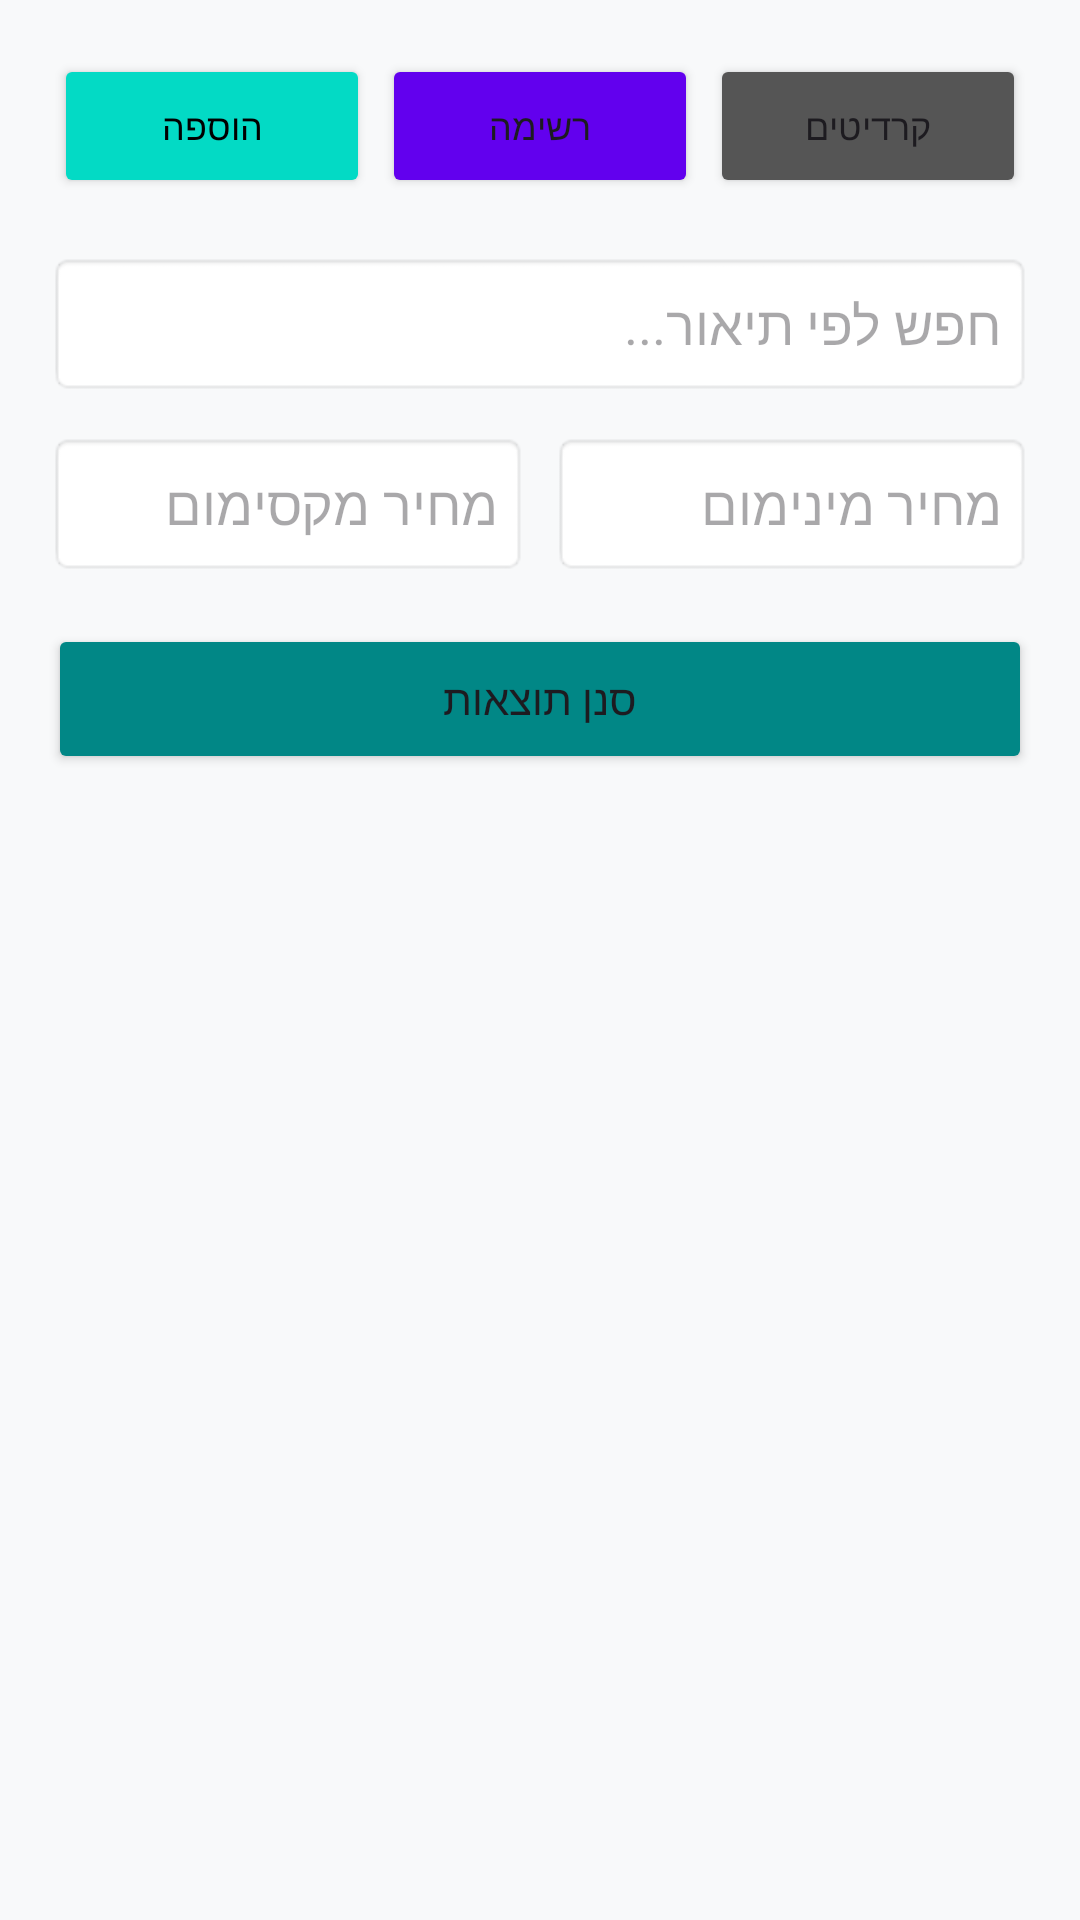

Layout XML and referenced resources for this Android screen:
<!-- AndroidManifest.xml: application theme Theme.Task23ya -->
<!-- res/layout/fragment_third.xml -->
<?xml version="1.0" encoding="utf-8"?>
<LinearLayout xmlns:android="http://schemas.android.com/apk/res/android"
    android:layout_width="match_parent"
    android:layout_height="match_parent"
    android:orientation="vertical"
    android:padding="16dp"
    android:background="#F8F9FA">

    <LinearLayout
        android:layout_width="match_parent"
        android:layout_height="wrap_content"
        android:orientation="horizontal"
        android:weightSum="3"
        android:layout_marginBottom="16dp">

        <Button
            android:id="@+id/btn_to_first"
            android:layout_width="0dp"
            android:layout_height="wrap_content"
            android:layout_weight="1"
            android:text="הוספה"
            android:textSize="12sp"
            android:layout_margin="2dp"
            android:backgroundTint="#03DAC5"
            android:textColor="#000000"/>

        <Button
            android:id="@+id/btn_to_second"
            android:layout_width="0dp"
            android:layout_height="wrap_content"
            android:layout_weight="1"
            android:text="רשימה"
            android:textSize="12sp"
            android:layout_margin="2dp"
            android:backgroundTint="#6200EE"/>

        <Button
            android:id="@+id/btn_to_fourth"
            android:layout_width="0dp"
            android:layout_height="wrap_content"
            android:layout_weight="1"
            android:text="קרדיטים"
            android:textSize="12sp"
            android:layout_margin="2dp"
            android:backgroundTint="#555555"/>
    </LinearLayout>

    <EditText
        android:id="@+id/et_search_desc"
        android:layout_width="match_parent"
        android:layout_height="48dp"
        android:hint="חפש לפי תיאור..."
        android:background="@android:drawable/editbox_background"
        android:layout_marginBottom="12dp" />

    <LinearLayout
        android:layout_width="match_parent"
        android:layout_height="wrap_content"
        android:orientation="horizontal"
        android:weightSum="2"
        android:layout_marginBottom="16dp">
        <EditText
            android:id="@+id/et_max_price"
            android:layout_width="0dp"
            android:layout_height="48dp"
            android:layout_weight="1"
            android:hint="מחיר מקסימום"
            android:background="@android:drawable/editbox_background"
            android:layout_marginRight="4dp"/>
        <EditText
            android:id="@+id/et_min_price"
            android:layout_width="0dp"
            android:layout_height="48dp"
            android:layout_weight="1"
            android:hint="מחיר מינימום"
            android:background="@android:drawable/editbox_background"
            android:layout_marginLeft="4dp"/>
    </LinearLayout>

    <Button
        android:id="@+id/btn_filter"
        android:layout_width="match_parent"
        android:layout_height="50dp"
        android:text="סנן תוצאות"
        android:backgroundTint="#018786"
        android:layout_marginBottom="16dp" />

    <androidx.recyclerview.widget.RecyclerView
        android:id="@+id/rv_search_results"
        android:layout_width="match_parent"
        android:layout_height="match_parent" />
</LinearLayout>
<!-- resources referenced by this layout -->
<resources>
  <style name="Theme.Task23ya" parent="Base.Theme.Task23ya" />
  <style name="Base.Theme.Task23ya" parent="Theme.Material3.DayNight.NoActionBar">
          
          
      </style>
</resources>
